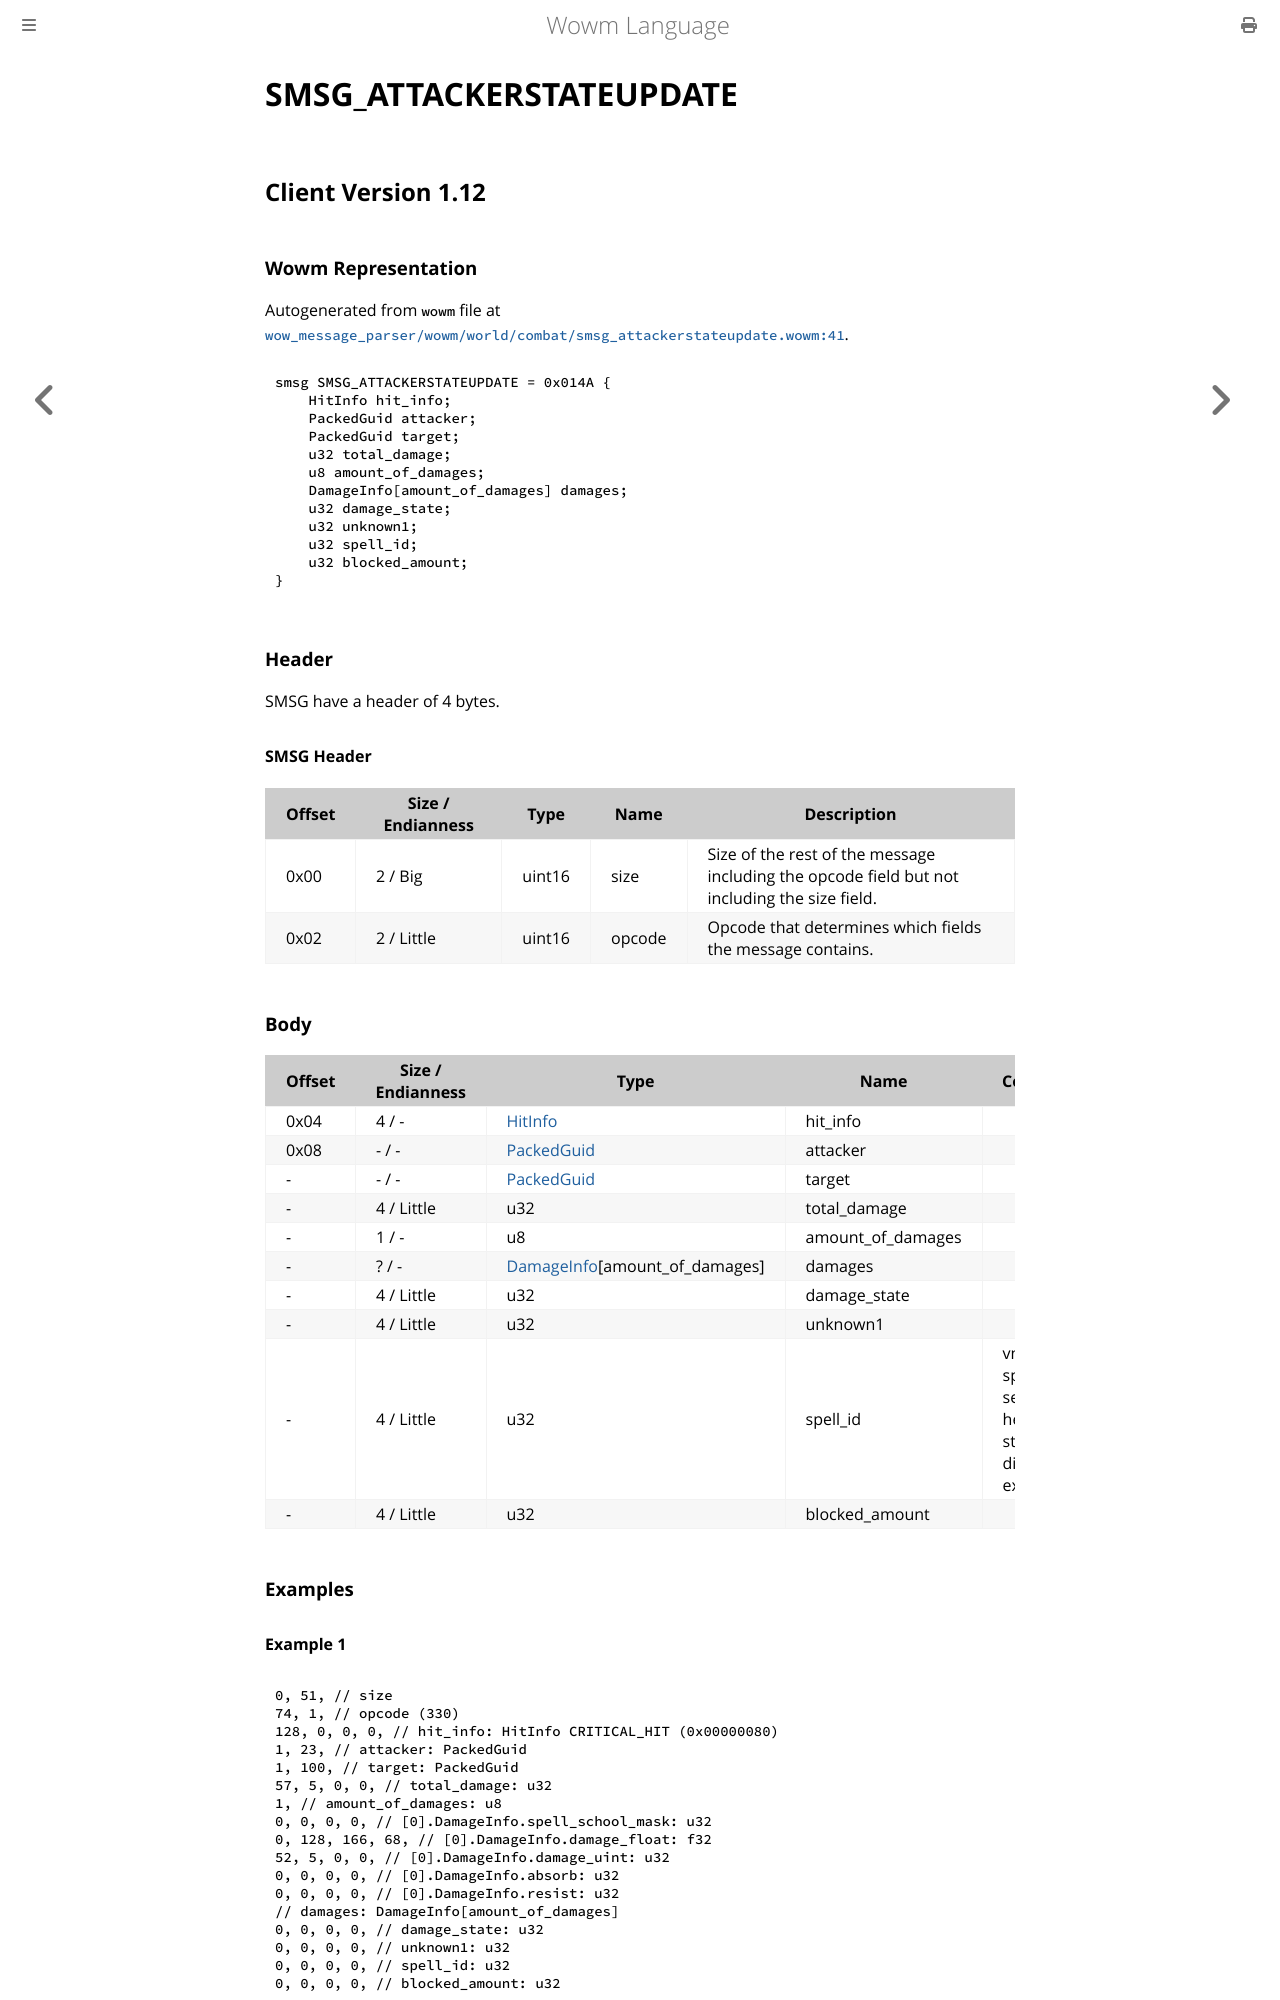

repository: gtker/wow_messages · page: docs/smsg_attackerstateupdate.html · generator: mdbook

# SMSG_ATTACKERSTATEUPDATE

## Client Version 1.12

### Wowm Representation

Autogenerated from `wowm` file at [`wow_message_parser/wowm/world/combat/smsg_attackerstateupdate.wowm:41`](https://github.com/gtker/wow_messages/tree/main/wow_message_parser/wowm/world/combat/smsg_attackerstateupdate.wowm#L41).
```rust,ignore
smsg SMSG_ATTACKERSTATEUPDATE = 0x014A {
    HitInfo hit_info;
    PackedGuid attacker;
    PackedGuid target;
    u32 total_damage;
    u8 amount_of_damages;
    DamageInfo[amount_of_damages] damages;
    u32 damage_state;
    u32 unknown1;
    u32 spell_id;
    u32 blocked_amount;
}
```
### Header

SMSG have a header of 4 bytes.

#### SMSG Header

| Offset | Size / Endianness | Type   | Name   | Description |
| ------ | ----------------- | ------ | ------ | ----------- |
| 0x00   | 2 / Big           | uint16 | size   | Size of the rest of the message including the opcode field but not including the size field.|
| 0x02   | 2 / Little        | uint16 | opcode | Opcode that determines which fields the message contains.|

### Body

| Offset | Size / Endianness | Type | Name | Comment |
| ------ | ----------------- | ---- | ---- | ------- |
| 0x04 | 4 / - | [HitInfo](hitinfo.md) | hit_info |  |
| 0x08 | - / - | [PackedGuid](../types/packed-guid.md) | attacker |  |
| - | - / - | [PackedGuid](../types/packed-guid.md) | target |  |
| - | 4 / Little | u32 | total_damage |  |
| - | 1 / - | u8 | amount_of_damages |  |
| - | ? / - | [DamageInfo](damageinfo.md)[amount_of_damages] | damages |  |
| - | 4 / Little | u32 | damage_state |  |
| - | 4 / Little | u32 | unknown1 |  |
| - | 4 / Little | u32 | spell_id | vmangos: spell id, seen with heroic strike and disarm as examples |
| - | 4 / Little | u32 | blocked_amount |  |

### Examples

#### Example 1

```c
0, 51, // size
74, 1, // opcode (330)
128, 0, 0, 0, // hit_info: HitInfo CRITICAL_HIT (0x00000080)
1, 23, // attacker: PackedGuid
1, 100, // target: PackedGuid
57, 5, 0, 0, // total_damage: u32
1, // amount_of_damages: u8
0, 0, 0, 0, // [0].DamageInfo.spell_school_mask: u32
0, 128, 166, 68, // [0].DamageInfo.damage_float: f32
52, 5, 0, 0, // [0].DamageInfo.damage_uint: u32
0, 0, 0, 0, // [0].DamageInfo.absorb: u32
0, 0, 0, 0, // [0].DamageInfo.resist: u32
// damages: DamageInfo[amount_of_damages]
0, 0, 0, 0, // damage_state: u32
0, 0, 0, 0, // unknown1: u32
0, 0, 0, 0, // spell_id: u32
0, 0, 0, 0, // blocked_amount: u32
```
## Client Version 2.4.3
